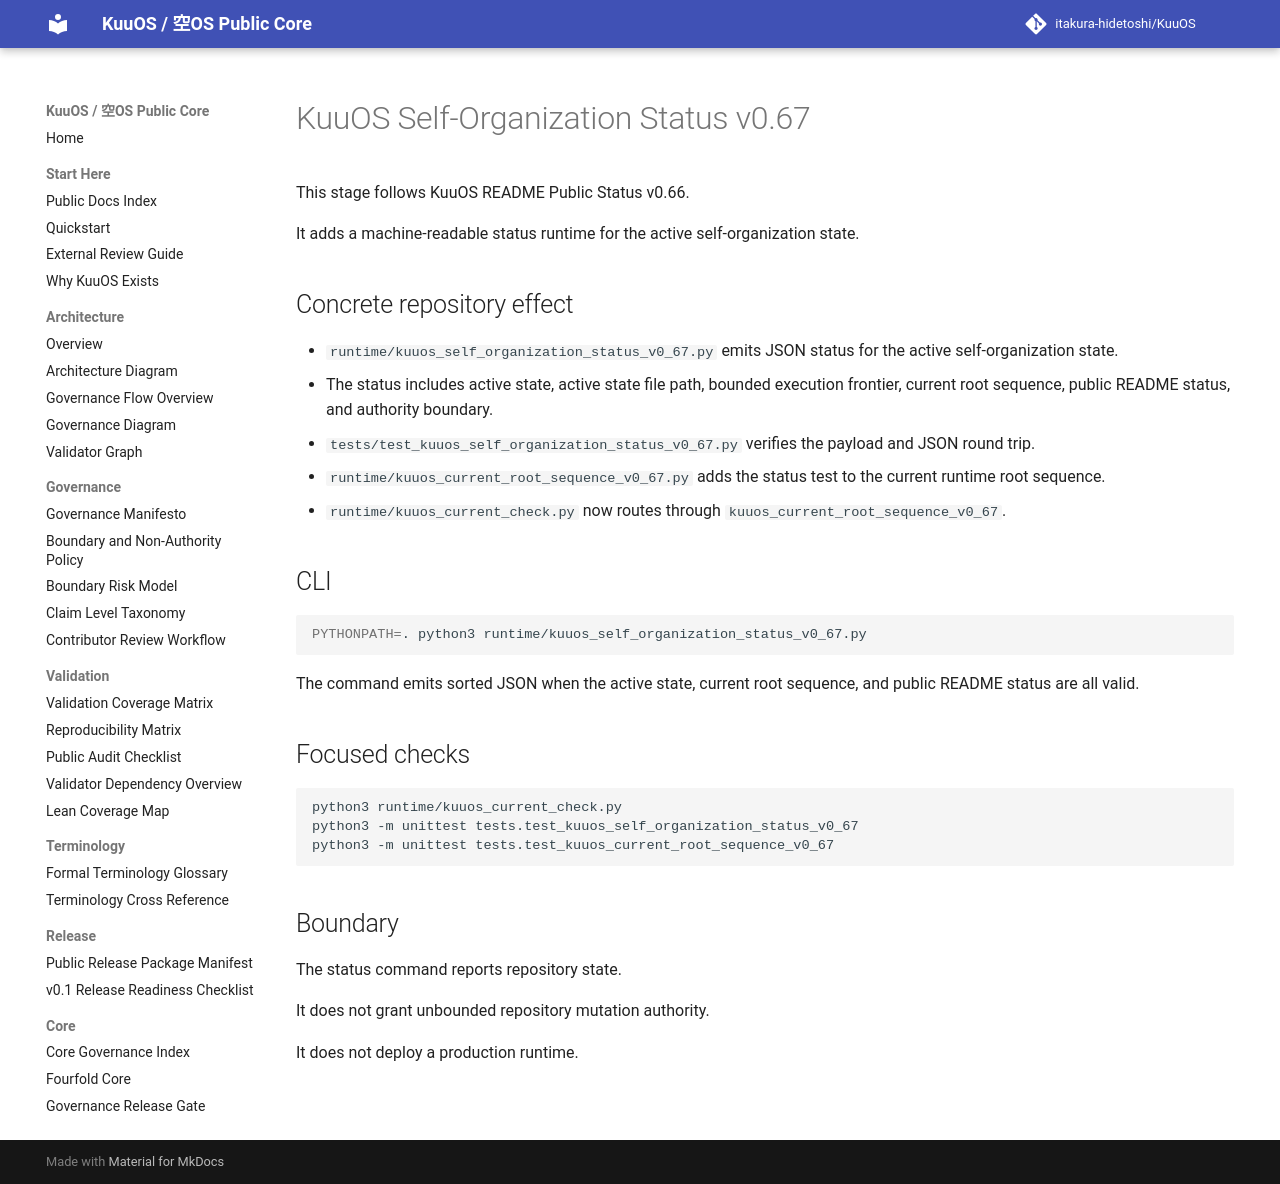

repository: itakura-hidetoshi/KuuOS · page: kuuos_self_organization_status_v0_67/index.html · generator: mkdocs

# KuuOS Self-Organization Status v0.67

This stage follows KuuOS README Public Status v0.66.

It adds a machine-readable status runtime for the active self-organization state.

## Concrete repository effect

- `runtime/kuuos_self_organization_status_v0_67.py` emits JSON status for the active self-organization state.
- The status includes active state, active state file path, bounded execution frontier, current root sequence, public README status, and authority boundary.
- `tests/test_kuuos_self_organization_status_v0_67.py` verifies the payload and JSON round trip.
- `runtime/kuuos_current_root_sequence_v0_67.py` adds the status test to the current runtime root sequence.
- `runtime/kuuos_current_check.py` now routes through `kuuos_current_root_sequence_v0_67`.

## CLI

```bash
PYTHONPATH=. python3 runtime/kuuos_self_organization_status_v0_67.py
```

The command emits sorted JSON when the active state, current root sequence, and public README status are all valid.

## Focused checks

```bash
python3 runtime/kuuos_current_check.py
python3 -m unittest tests.test_kuuos_self_organization_status_v0_67
python3 -m unittest tests.test_kuuos_current_root_sequence_v0_67
```

## Boundary

The status command reports repository state.

It does not grant unbounded repository mutation authority.

It does not deploy a production runtime.
